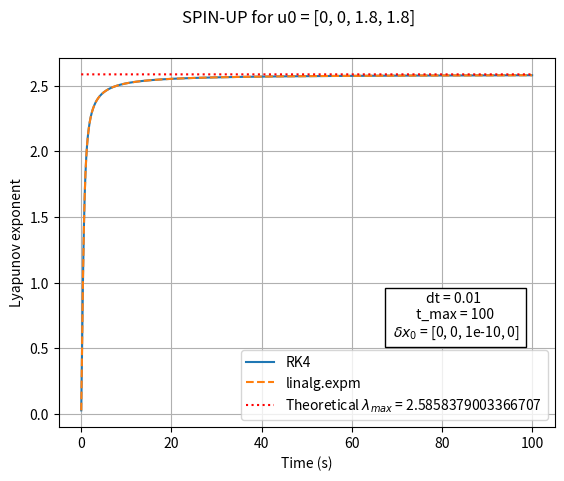

Here is the Python script that generated this plot:
""" 
SPIN-UP phase for the double pendulum system

1. Jacobian function
2. RK4 for matrices
3. SPIN-UP phase -> 3.1 via RK4
                    3.2 via scipy.linalg.expm

!! Caution:
When the time step is too large, RK4 seems to produce a bias.
When the time step is small enough, the two methods give the same results.
"""

import numpy as np
import scipy as sp
import matplotlib.pyplot as plt
import tqdm # Progression bar

# math labels
lambda_math = r"$\lambda_{max}$"
delta_math = r"$\delta x_0$"
t_max_math = r"$t_{max}$"

# Parameters
l1 = 1
l2 = 1
m1 = 1
m2 = 1
g = 9.81

### Defining the jacobian matrix ### -------------------------------------------------------------------------------------
def jacobian(w1, w2, th1, th2):
    jac = np.zeros((4,4))
    
    jac[0][2] = 1 #dth1/dw1
    jac[1][3] = 1 #dth2/w2
    jac[2][2] = -2*np.sin(th1-th2)*m2*2*w1*l1*np.cos(th1-th2)/(l1*(2*m1+m2-m2*np.cos(2*th1-2*th2)))
    jac[2][3] = -2*np.sin(th1-th2)*m2*2*w2*l2/(l1*(2*m1+m2-m2*np.cos(2*th1-2*th2)))
    jac[3][2] = 2*np.sin(th1-th2)*2*w1*l1*(m1+m2)/(l2*(2*m1+m2-m2*np.cos(2*th1-2*th2)))
    jac[3][3] = 2*np.sin(th1-th2)*2*w2*l2*m2*np.cos(th1-th2)/(l2*(2*m1+m2-m2*np.cos(2*th1-2*th2)))
    
    num20 = (-g*(2*m1+m2)*np.cos(th1)-m2*g*np.cos(th1-2*th2)-2*np.cos(th1-th2)*m2*w2**2*l2-2*m2*np.cos(th1-th2)**2*w1**2*l1+2*np.sin(th1-th2)**2*m2*w1**2*l1)*l1*(2*m1+m2-m2*np.cos(2*th1-2*th2))-(-g*(2*m1+m2)*np.sin(th1)-m2*g*np.sin(th1-2*th2)-2*np.sin(th1-th2)*m2*(w2**2*l2+w1**2*l1*np.cos(th1-th2)))*(l1*m2*2*np.sin(2*th1-2*th2))
    denom20 = (l1*(2*m2+m2-m2*np.cos(2*th1-2*th2)))**2
    jac[2][0] = num20/denom20
    
    num21 = (2*m2*g*np.cos(th1-2*th2)+2*np.cos(th1-th2)*m2*w2**2*l2+2*np.cos(th1-th2)**2*m2*l2*w1**2-2*np.sin(th1-th2)**2*m2*w1**2*l1)*l1*(2*m1+m2-m2*np.cos(2*th1-2*th2))-(-g*(2*m1+m2)*np.sin(th1)-m2*g*np.sin(th1-2*th2)-2*np.sin(th1-th2)*m2*(w2**2*l2*w1**2*l2*np.cos(th1-th2)))*(-l1*m2*2*np.sin(2*th1-2*th2))
    denom21 = (l1*(2*m1+m2-m2*np.cos(2*th1-2*th2)))**2
    jac[2][1] = num21/denom21
    
    num30 = 2*np.cos(th1-th2)*w1**2*l1*(m1+m2)+2*g*(m1+m2)*(np.cos(th1-th2)*np.cos(th1)-np.sin(th1-th2)*np.sin(th1)+2*w2**2*l2*m2*(np.cos(th1-th2)**2-np.sin(th1-th2)**2))*l2*(2*m1+m2-m2*np.cos(2*th1-2*th2))-(2*np.sin(th1-th2)*(w1**2*l1*(m1+m2)+g*(m1+m2)*np.cos(th1)+w2**2*l2*m2*np.cos(th1-th2)))*l1*(2*m2*np.sin(2*th1-2*th2))
    denom30 = (l2*(2*m1+m2-m2*np.cos(2*th1-2*th2)))**2
    jac[3][0] = num30/denom30
    
    num31 = -2*np.cos(th1-th2)*(w1**2*l1*(m1+m2)+g*(m1+m2)*np.cos(th1))+2*w2**2*l2*m2*m2*(np.sin(th1-th2)**2-np.cos(th1-th2**2))*l1*(2*m1+m2-m2*np.cos(2*th1-2*th2))-(2*np.sin(th1-th2)*(w1**2*l1*(m1+m2)+g*(m1+m2)*np.cos(th1)+w2**2*l2*m2*np.cos(th1-th2)))*(-2*l2*m2*np.sin(2*th1-2*th2))
    denom31 = (l2*(2*m1+m2-m2*np.cos(2*th1-2*th2)))**2
    jac[3][1] = num31/denom31
                                                                                   
    return jac

### Runge-Kutta 4 for matrices ###
def RK4_matrix(A, dx0, dt, N):
    """ Runge-Kutta 4 scheme for F = A@y """
    y = np.zeros((4, N+1))
    y[:, 0] = dx0 # delta's initial conditions
    for i in range(N):
        k1 = dt * (A @ y[:, i])
        k2 = dt * (A @ (y[:, i] + k1/2))
        k3 = dt * (A @ (y[:, i] + k2/2))
        k4 = dt * (A @ (y[:, i] + k3))
        y[:, i+1] = y[:, i] + 1/6 * (k1 + 2*k2 + 2*k3 + k4)
    return y

### SPIN-UP phase ### -------------------------------------------------------------------------------------

# Arbitrary initial conditions
w1_0 = 0
w2_0 = 0
th1_0 = 1.8
th2_0 = 1.8

u0 = np.array([w1_0, w2_0, th1_0, th2_0])

# Time parameters
t_max = 100
dt = 0.01
N = int(np.floor(t_max/dt))+1
t_delta = np.linspace(0, t_max, N) # time array

theta_N = 30

# Arbitrary initial Delta_X
dx0 = [0, 0, 10**(-10), 0]

# Calling the jacobian function and fixing initial values
J = jacobian(w1_0, w2_0, th1_0, th2_0)

#-------------------------------------------
### Solving delta_X(t) with RK4
delta = RK4_matrix(J, dx0, dt, N)

def lyapunov_RK4(t, delta, N):
    lya = np.zeros(N)
    norm = np.zeros(N)
    for i in range (N):
        norm[i] = np.linalg.norm(delta[:,i])
    for i in range(N):
        lya[i] = np.log((norm[i])/norm[0])/t[i]
    return lya

lya_RK4 = lyapunov_RK4(t_delta, delta, N)
#-------------------------------------------
### Solving delta_X(t) with matrix exponentials
delta_a = np.zeros((N,4))

for i in range(N):
    delta_a[i] = sp.linalg.expm(J*t_delta[i]) @ dx0

def lyapunov_expm(t_delta, delta_a, N):
    lya = np.zeros(N)
    norm = np.zeros(N)
    for i in range (N):
        norm[i] = np.linalg.norm(delta_a[i])
    
    for i in range(N):
        lya[i] = np.log((norm[i])/norm[0])/t_delta[i]
    return lya

lya_expm = lyapunov_expm(t_delta, delta_a, N)

#-------------------------------------------
# Verifying with theoretical values of lyapunov_max #
eigenvalue, eigenvector = np.linalg.eig(J)
print()
print(f"Eigenvalues of the jacobian matrix when u0 = {u0}:")
print(eigenvalue)
print()
print("Theoretical lyapunov exponent:")
print(f"Lambda_max = {np.max(eigenvalue.real)}")
print()
print("Experimental lyapunov exponent:")
print(f"Lambda_max(t_max) = {lya_expm[-1]}")
print(f"Lambda_max(t=20) = {lya_expm[2000]}") # t = 20 if dt = 0.01
print(f"Lyapunov array average from t=20 to t_max: {np.average(lya_expm[2000:N])}")
print()
print(f"N.B. lyapunov array length = N = {len(lya_expm)}")
print()
#-------------------------------------------
# Plotting the single spin-up results

plt.figure()
plt.plot(t_delta, lya_RK4, label = "RK4")
plt.plot(t_delta, lya_expm, "--", label = "linalg.expm")
plt.plot(t_delta, np.max(eigenvalue.real)*np.ones(N), ":", color = "red", label = f"Theoretical {lambda_math} = {np.max(eigenvalue.real)}")
plt.suptitle(f"SPIN-UP for u0 = [{w1_0}, {w2_0}, {th1_0}, {th2_0}]")
plt.xlabel("Time (s)")
plt.ylabel("Lyapunov exponent")
plt.text(0.8, 0.3, f"dt = {dt} \n t_max = {t_max} \n {delta_math} = {dx0}", bbox = dict(facecolor = "white", alpha = 1), horizontalalignment='center', verticalalignment='center', transform=plt.gca().transAxes)
plt.grid()
plt.legend()
plt.savefig(f"lyap_{t_max}_spinup_{th1_0}rad.png")
